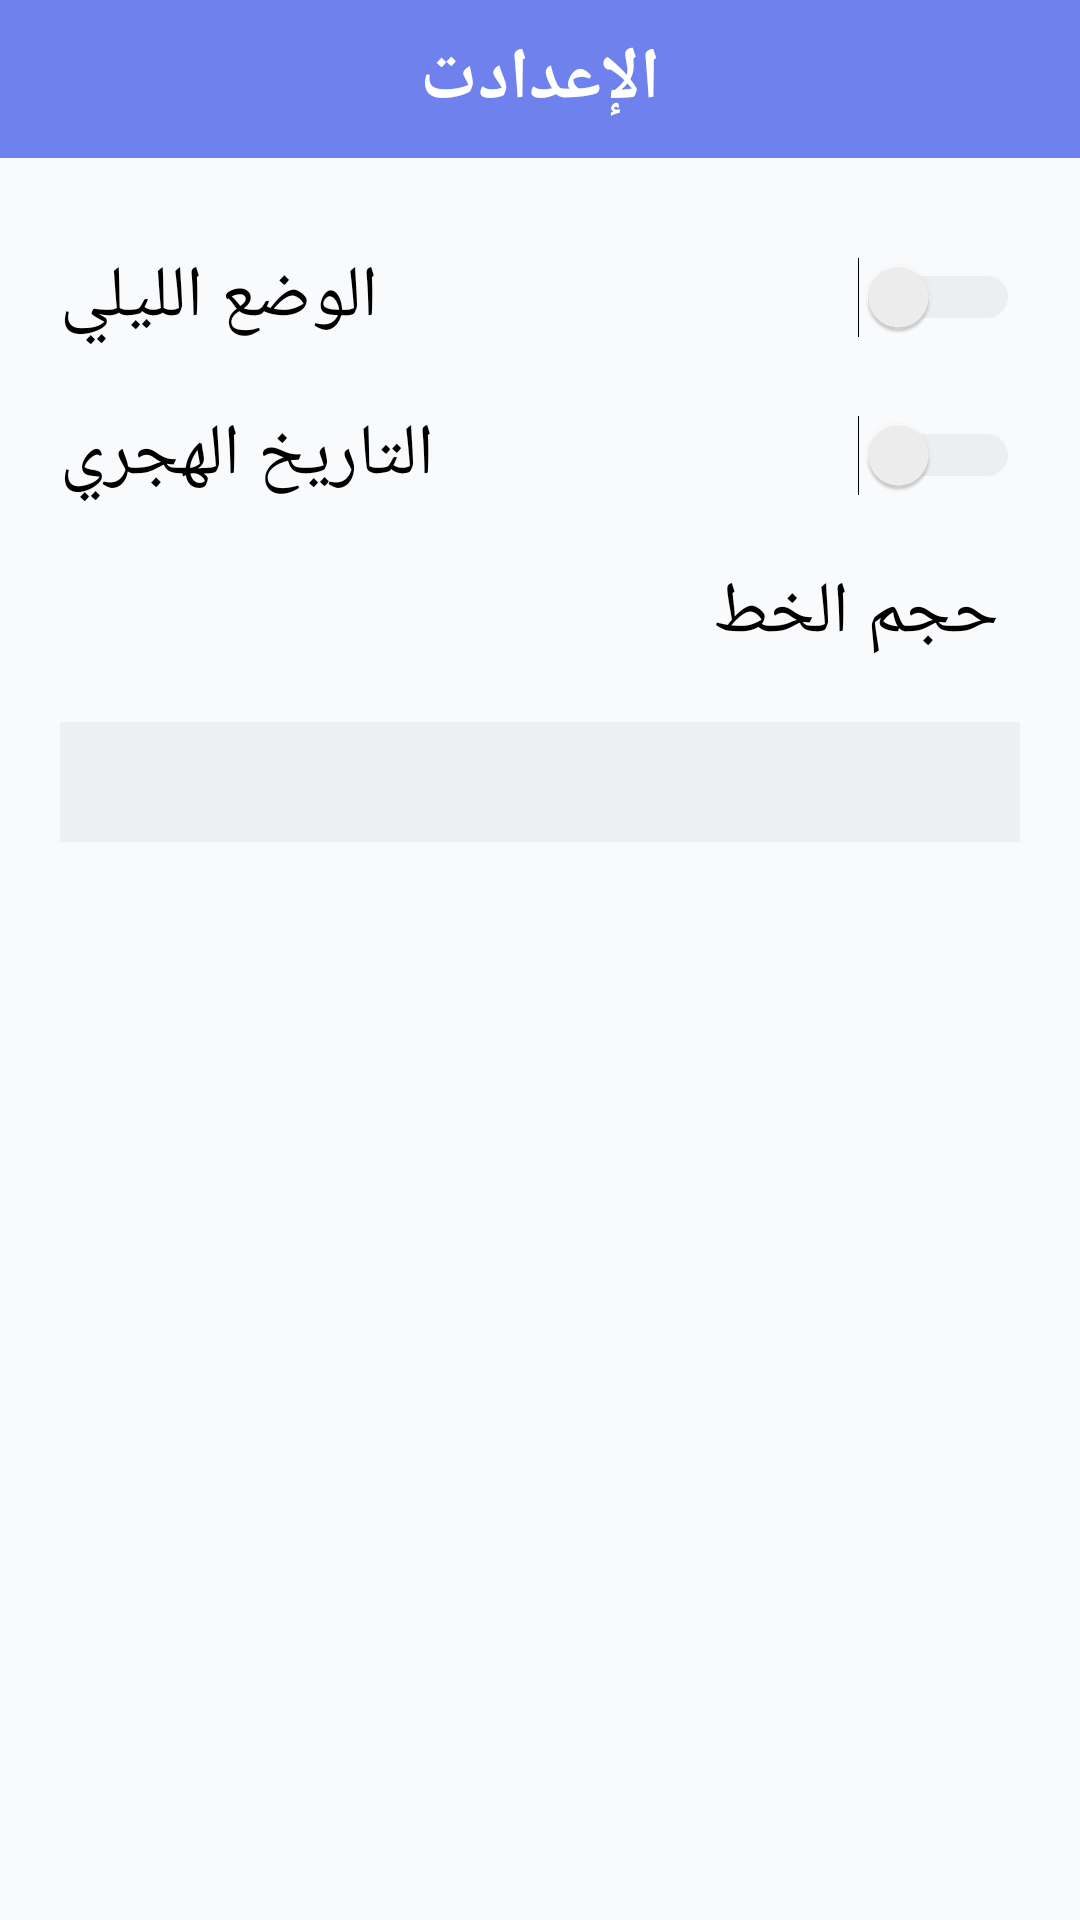

Android layout source for this screen:
<!-- AndroidManifest.xml: application theme Theme.AppCompat.Light.NoActionBar -->
<!-- res/layout/activity_settings.xml -->
<?xml version="1.0" encoding="utf-8"?>
<LinearLayout xmlns:android="http://schemas.android.com/apk/res/android"
    xmlns:app="http://schemas.android.com/apk/res-auto"
    xmlns:tools="http://schemas.android.com/tools"
    android:layout_width="match_parent"
    android:layout_height="match_parent"
    android:background="@color/background"
    tools:context=".SettingsActivity"
    android:orientation="vertical">

    <LinearLayout
        android:id="@+id/settings"
        android:layout_width="match_parent"
        android:layout_height="wrap_content"
        android:background="#6E81EC"
        android:gravity="center"
        android:orientation="vertical"
        android:padding="10dp">

        <TextView
            android:layout_width="wrap_content"
            android:layout_height="wrap_content"
            android:gravity="center"
            android:text="الإعدادت"
            android:textColor="#fff"
            android:textSize="24sp"
            android:textStyle="bold" />
    </LinearLayout>

        <Switch
            android:id="@+id/switch1"
            android:layout_width="match_parent"
            android:layout_height="wrap_content"
            android:layout_marginRight="20dp"
            android:layout_marginLeft="20dp"
            android:layout_marginTop="30dp"
            android:text="الوضع الليلي"
            android:textAlignment="textEnd"
            android:textColor="@color/black"
            android:textSize="24sp"
            android:theme="@style/SCBSwitch"
            tools:ignore="UseSwitchCompatOrMaterialXml" />

        <Switch
            android:id="@+id/tareekhSwitch"
            android:layout_width="match_parent"
            android:layout_height="wrap_content"
            android:layout_marginTop="20dp"
            android:text="التاريخ الهجري"
            android:textSize="24sp"
            android:textColor="@color/black"
            android:layout_marginRight="20dp"
            android:layout_marginLeft="20dp"
            android:textAlignment="textEnd"
            android:theme="@style/SCBSwitch"
            tools:ignore="UseSwitchCompatOrMaterialXml" />

    <TextView
        android:id="@+id/textSize"
        android:layout_width="match_parent"
        android:layout_height="wrap_content"
        android:layout_marginStart="20dp"
        android:layout_marginTop="20dp"
        android:layout_marginEnd="20dp"
        android:paddingRight="7dp"
        android:text="حجم الخط"
        android:textColor="@color/black"
        android:textSize="24sp"/>

    <Spinner
        android:id="@+id/fontSizeSpinner"
        android:layout_width="match_parent"
        android:layout_height="40dp"
        android:layout_marginStart="20dp"
        android:layout_marginTop="20dp"
        android:layout_marginEnd="20dp"
        android:spinnerMode="dialog"
        android:background="#EDEFF3"/>

</LinearLayout>
<!-- resources referenced by this layout -->
<resources>
  <color name="background">#f9fafc</color>
  <color name="black">#000</color>
  <style name="SCBSwitch" parent="Theme.AppCompat.Light">
          
          <item name="colorControlActivated">#FF33B5E5</item>
          
          <item name="colorSwitchThumbNormal">#FFEDEFF3</item>
          
          <item name="android:colorForeground">#C4C9D1</item>
      </style>
</resources>
